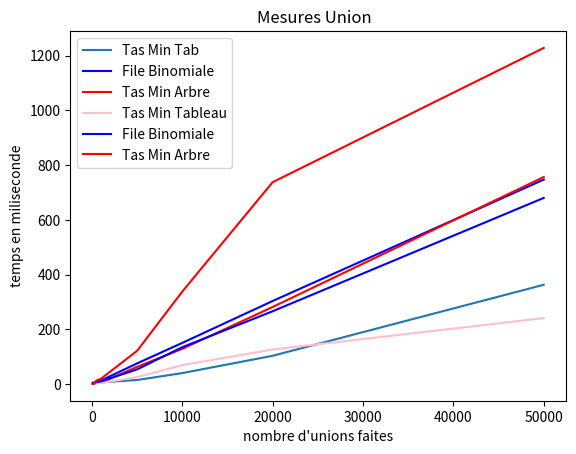

This chart was generated by the following Python code:
import matplotlib.pyplot as plt

plt.plot([100, 200, 500, 1000,5000,10000,20000,50000], [5.28, 4.46, 7.7, 5.7,14.3,39.62,102.9,362.4],label="Tas Min Tab")
plt.ylabel('temps en microseconde')
plt.xlabel('nb d\'elements de la liste')
plt.title("Mesures ConsIter sur le tas min utilisant un tableau ")
plt.legend()
plt.savefig('timeConsIterTasMinTab.png')
plt.show()

plt.plot([100, 200, 500, 1000,5000,10000,20000,50000], [0.0, 0.0, 9.40,12.50 ,75.0 ,150.0 ,303.15,746.94],label="File Binomiale",color="blue")
plt.plot([100, 200, 500, 1000,5000,10000,20000,50000], [0.0, 0.0, 3.125,4.9 ,62.5 ,128.13,281.24,756.3],label="Tas Min Arbre",color="red")
plt.ylabel('temps en miliseconde')
plt.xlabel('taille des listes')
plt.title("Mesures ConsIter ")
plt.legend()
plt.savefig('timeConsIter.png')
plt.show()

plt.plot([100, 200, 500, 1000,5000,10000,20000,50000], [0.0, 0.0, 3.125, 3.125,25.01,68.737,125.84,240.650],label="Tas Min Tableau",color="pink")
plt.plot([100, 200, 500, 1000,5000,10000,20000,50000], [3.125, 3.125, 6.25,9.37 ,53.114 ,134.3,265.66,680.0],label= "File Binomiale",color="blue")
plt.plot([100, 200, 500, 1000,5000,10000,20000,50000], [0.0, 0.0, 12.46, 18.746 ,121.00 ,337.53 ,737.5 ,1228.35],label = "Tas Min Arbre",color="red")
plt.ylabel('temps en miliseconde')
plt.xlabel('nombre d\'unions faites')
plt.title("Mesures Union  ")
plt.legend()
plt.savefig('timeUnion.png')
plt.show()









